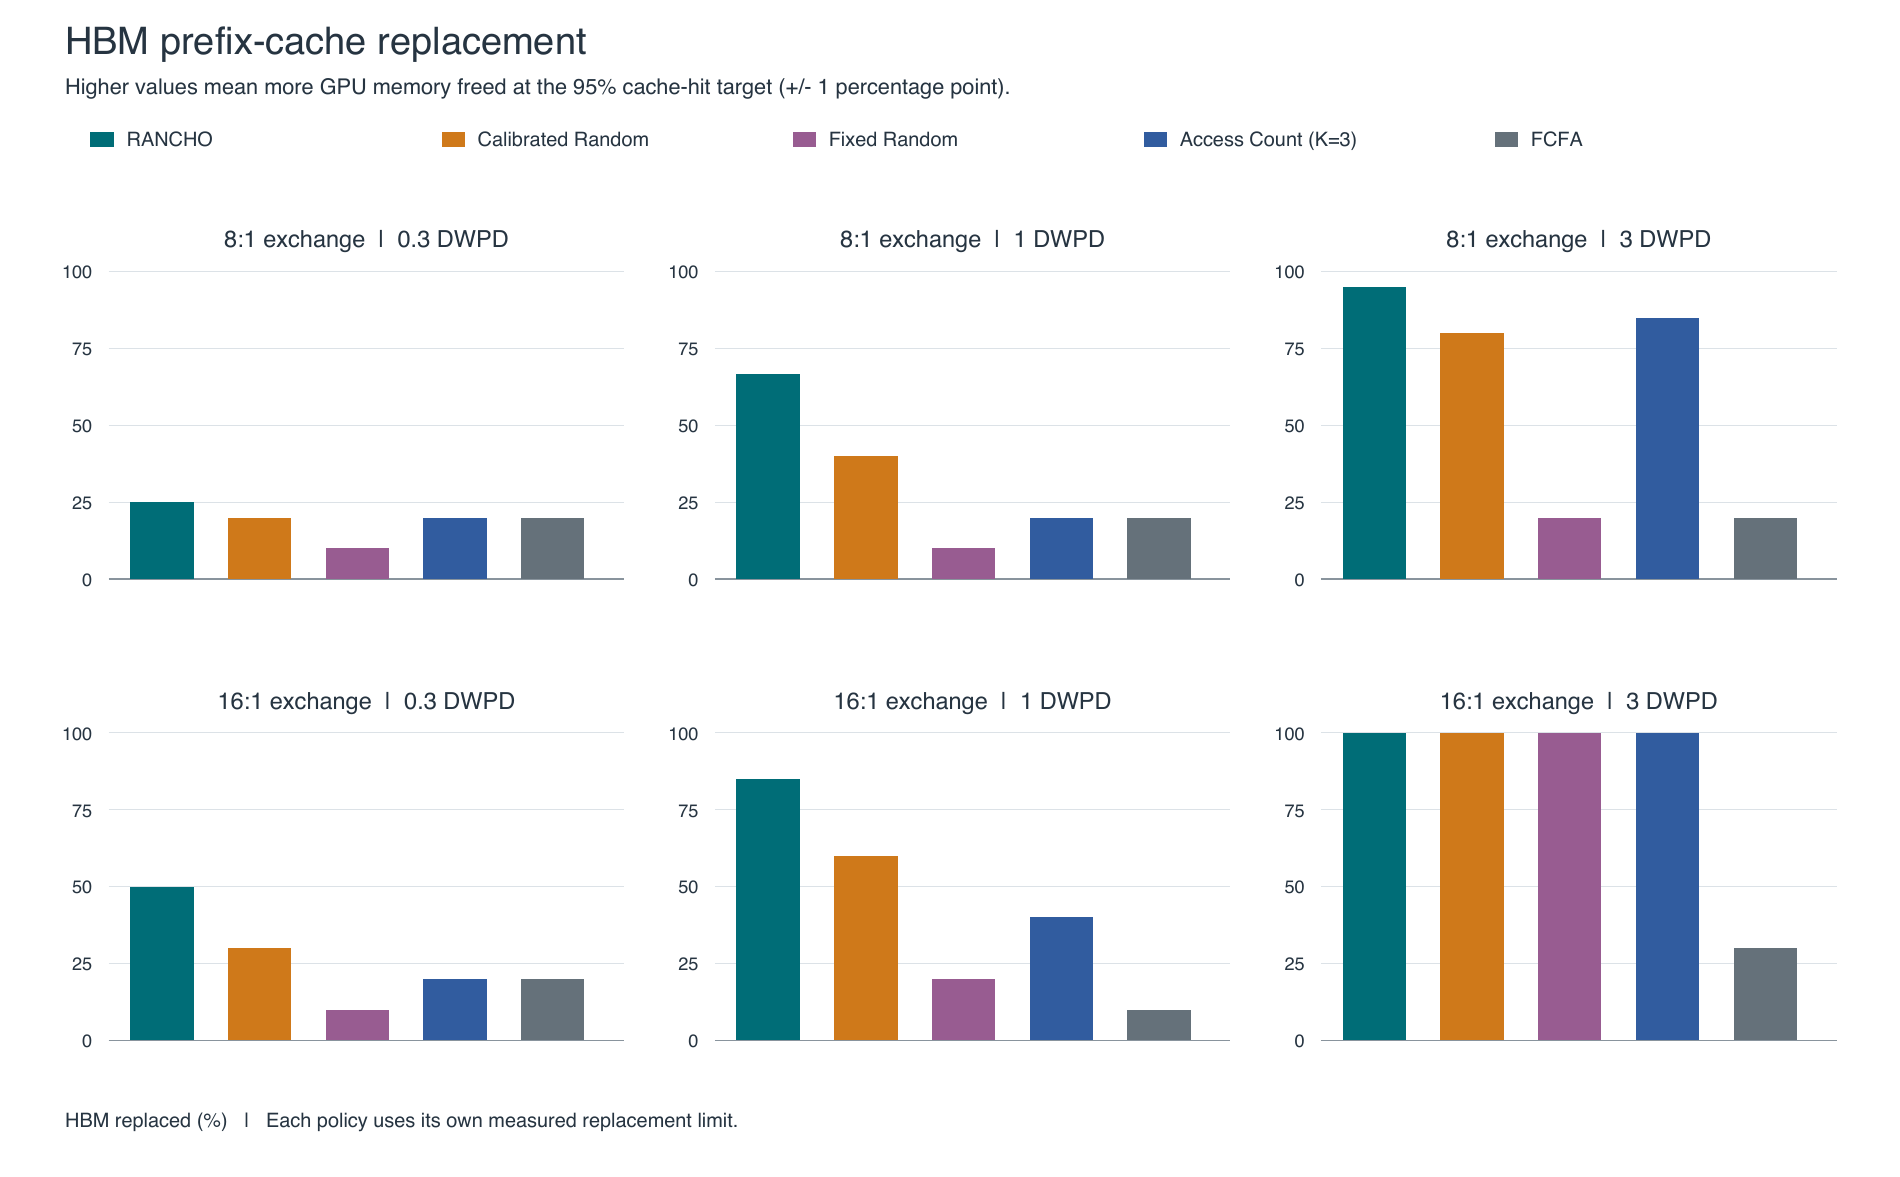

Data behind this chart, as committed beside it:
exchange_rate, dwpd, policy, hbm_replaced_percent
8, 0.3, RANCHO, 25.0
8, 0.3, Calibrated Random, 20.0
8, 0.3, Fixed Random, 10.0
8, 0.3, Access Count (K=3), 20.0
8, 0.3, FCFA, 20.0
8, 1, RANCHO, 66.67
8, 1, Calibrated Random, 40.0
8, 1, Fixed Random, 10.0
8, 1, Access Count (K=3), 20.0
8, 1, FCFA, 20.0
8, 3, RANCHO, 95.0
8, 3, Calibrated Random, 80.0
8, 3, Fixed Random, 20.0
8, 3, Access Count (K=3), 85.0
8, 3, FCFA, 20.0
16, 0.3, RANCHO, 50.0
16, 0.3, Calibrated Random, 30.0
16, 0.3, Fixed Random, 10.0
16, 0.3, Access Count (K=3), 20.0
16, 0.3, FCFA, 20.0
16, 1, RANCHO, 85.0
16, 1, Calibrated Random, 60.0
16, 1, Fixed Random, 20.0
16, 1, Access Count (K=3), 40.0
16, 1, FCFA, 10.0
16, 3, RANCHO, 100.0
16, 3, Calibrated Random, 100.0
16, 3, Fixed Random, 100.0
16, 3, Access Count (K=3), 100.0
16, 3, FCFA, 30.0
